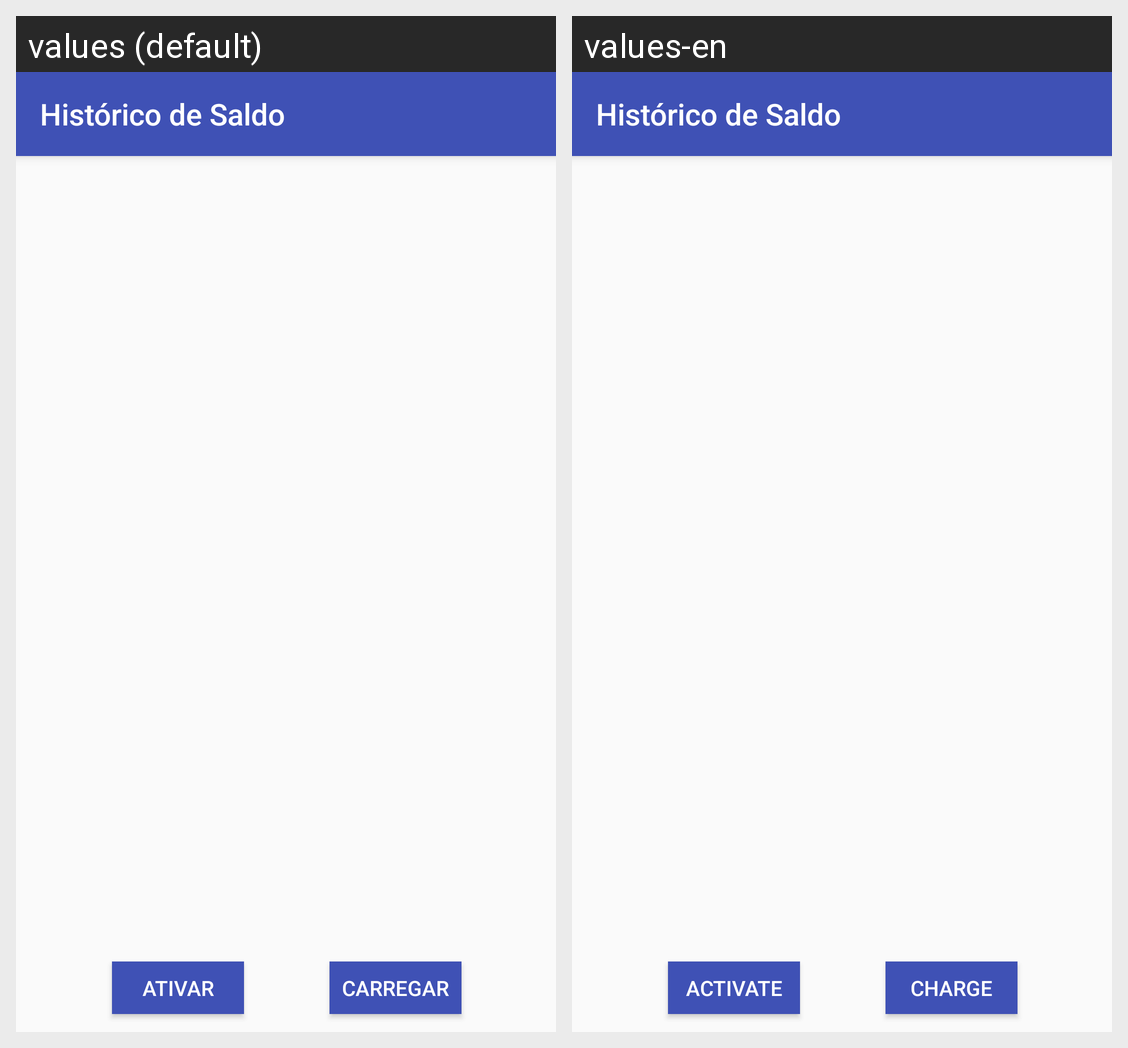

The Android screen above is rendered under two locales of the same app. Produce the string resources it draws, with the default and per-locale values.
Android screen res/layout/activity_histo_saldo_cartao.xml rendered under 2 locales, left to right: values (default), values-en. Device: Nexus 5 (rendered at 1080×1920; each locale shown at half size, 540×960, under a caption strip naming it); theme AppTheme.
Strings drawn on this screen, with the default value and each locale's value (text and hints the layout hard-codes, and strings that could not be matched under every locale, appear in the picture but are not listed):

ativar
  values: ATIVAR
  values-en: ACTIVATE

carregar
  values: CARREGAR
  values-en: CHARGE
